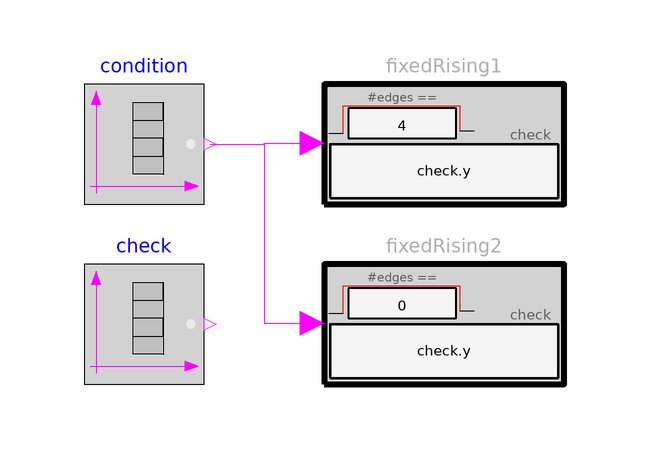

The Modelica model whose source follows is shown above as a component diagram (icons at their Placement, wires along their Line points).

model FixedRising
      "Example for FixedRising (in every true condition phase, a defined number of check rising edges must occur)"
       extends Modelica.Icons.Example;

      Modelica.Blocks.Sources.BooleanTable condition(table={1,2,3,3.5,4},
          startValue=false)
        annotation (Placement(transformation(extent={{-80,40},{-60,60}})));
      Modelica.Blocks.Sources.BooleanTable check(startValue=true, table={0.2,0.3,0.4,
            1.1,1.2,1.3,1.4,2.2,2.5,3.1,3.15,3.2,3.25,3.3, 3.35,3.4,3.45,
            4.1,4.15,4.3,4.35,4.5,4.55,4.7,4.75,4.9,4.95})
        annotation (Placement(transformation(extent={{-80,10},{-60,30}})));
      Modelica_Requirements.ChecksInFixedWindow.FixedRising fixedRising1(check=check.y, nRising=4)
        annotation (Placement(transformation(extent={{-40,40},{0,60}})));
      Modelica_Requirements.ChecksInFixedWindow.FixedRising fixedRising2(check=check.y, nRising=
            0)
        annotation (Placement(transformation(extent={{-40,10},{0,30}})));
    equation
      connect(condition.y, fixedRising1.condition) annotation (Line(
          points={{-59,50},{-50,50},{-50,50.1},{-42,50.1}},
          color={255,0,255},
          smooth=Smooth.None));
      connect(condition.y, fixedRising2.condition) annotation (Line(
          points={{-59,50},{-50,50},{-50,20.1},{-42,20.1}},
          color={255,0,255},
          smooth=Smooth.None));
      annotation (Diagram(coordinateSystem(preserveAspectRatio=false, extent={{-100,
                -100},{100,100}}), graphics), experiment(StopTime=5),
        Documentation(info="<html>
<p>
Using check block <a href=\"modelica://Modelica_Requirements.ChecksInFixedWindow.FixedRising\">FixedRising</a> as
</p>

<p><blockquote>
<img src=\"modelica://Modelica_Requirements/Resources/Images/Examples/Elementary/ChecksInFixedWindow/FixedRising1.png\">
</blockquote></p>

<p>
results in
</p>

<table border=0 cellspacing=0 cellpadding=2>
<tr><td width=\"50\"></td>
    <td valign=\"bottom\"><img src=\"modelica://Modelica_Requirements/Resources/Images/Examples/Elementary/ChecksInFixedWindow/FixedRising2.png\"></td>
    </tr>

<tr><td></td>
    <td align=\"center\">simulation result</td>
   </tr>
</table>
</html>"));
    end FixedRising;